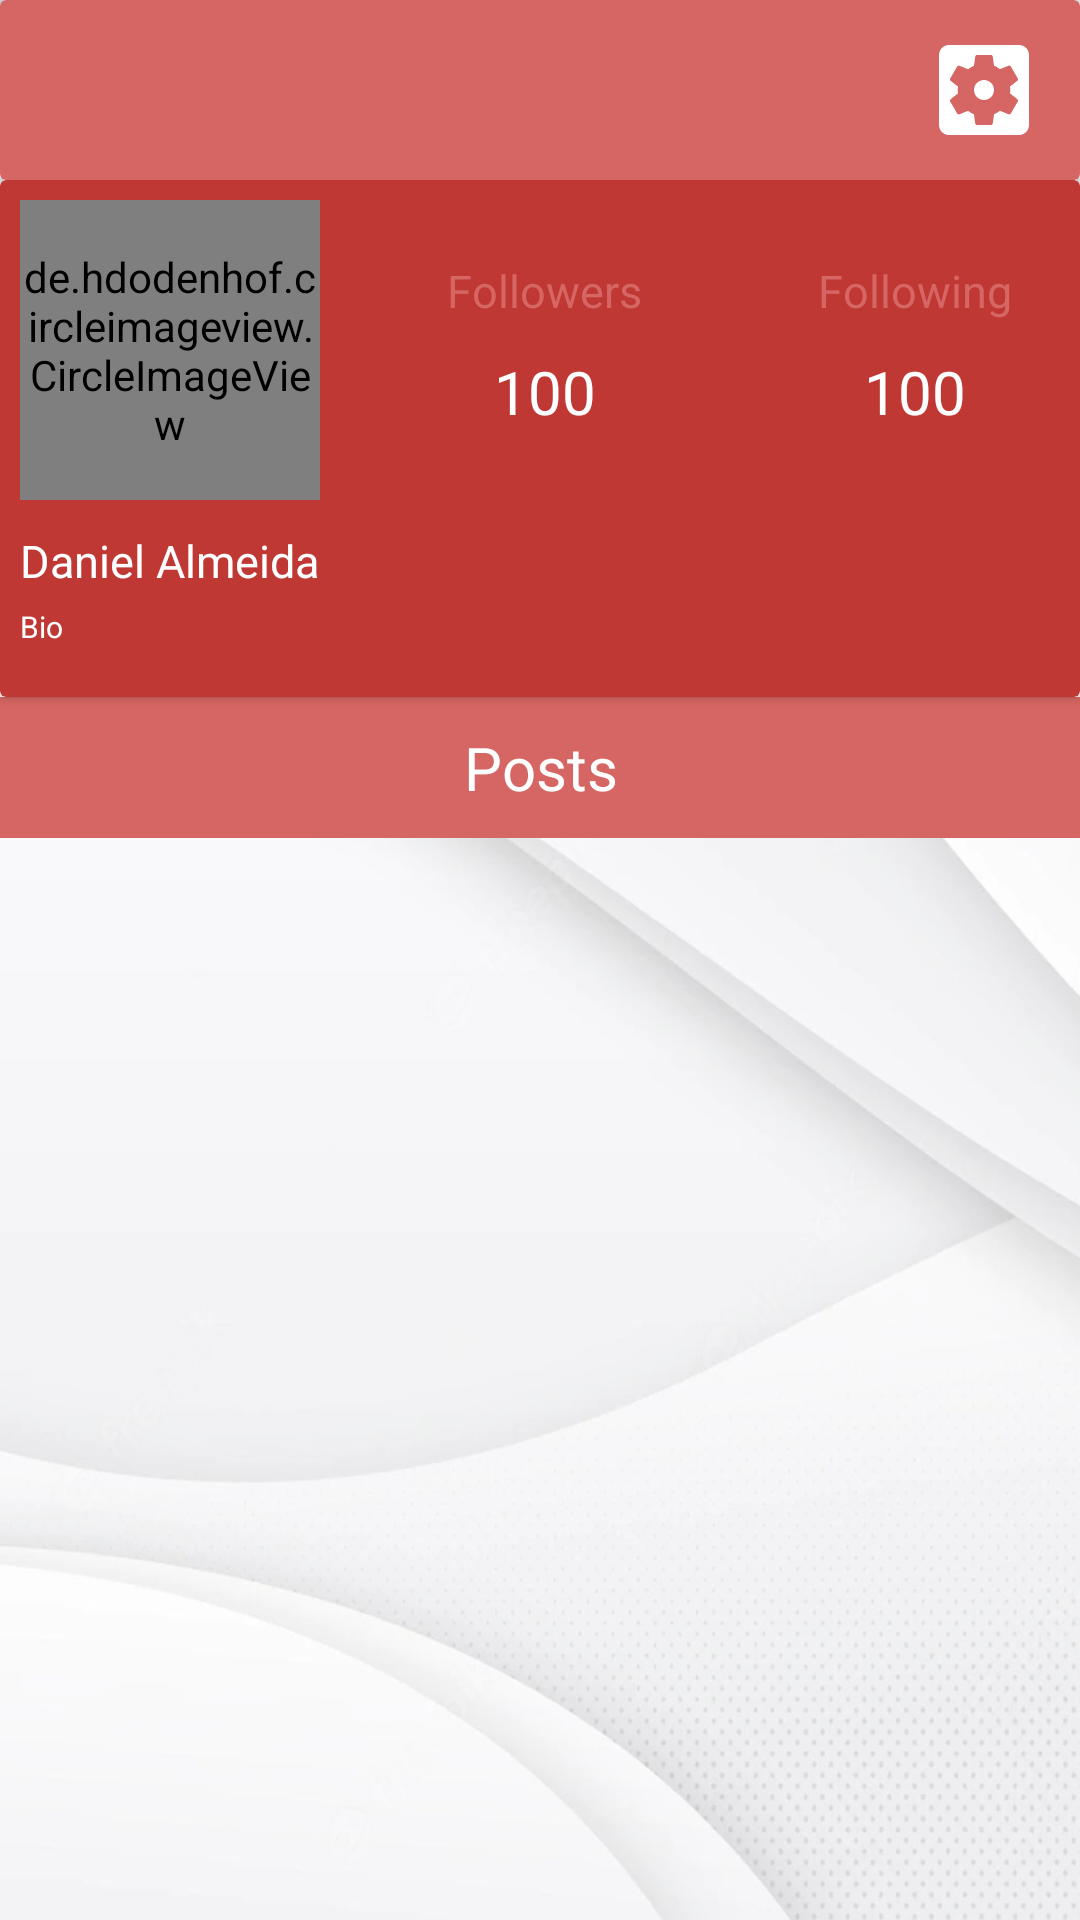

This screen was rendered from an Android layout file. Write that file and the resources it references.
<!-- AndroidManifest.xml: application theme Theme.BlackComedyFinal -->
<!-- res/layout/fragment_profile.xml -->
<?xml version="1.0" encoding="utf-8"?>
<androidx.constraintlayout.widget.ConstraintLayout xmlns:android="http://schemas.android.com/apk/res/android"
    xmlns:app="http://schemas.android.com/apk/res-auto"
    xmlns:tools="http://schemas.android.com/tools"
    android:layout_width="match_parent"
    android:layout_height="match_parent"
    android:background="@drawable/background"
    tools:context=".ui.profile.ProfileFragment">

    <ScrollView
        android:layout_width="match_parent"
        android:layout_height="match_parent"
        >

        <LinearLayout
            android:layout_width="match_parent"
            android:layout_height="wrap_content"
            android:orientation="vertical" >

            <androidx.cardview.widget.CardView
                android:id="@+id/settingsProfile"
                android:layout_width="match_parent"
                app:cardBackgroundColor="@color/lightred"
                android:layout_height="wrap_content"
                tools:ignore="MissingConstraints"
                >

                <LinearLayout
                    android:layout_width="wrap_content"
                    android:layout_gravity="right"
                    android:layout_height="wrap_content">

                    <ImageButton

                        android:id="@+id/setting"
                        android:layout_width="wrap_content"
                        android:layout_height="wrap_content"
                        android:src="@drawable/baseline_settings_applications_24"
                        android:backgroundTint="@color/transparent"

                        ></ImageButton>

                </LinearLayout>

            </androidx.cardview.widget.CardView>


            <androidx.cardview.widget.CardView
                android:layout_width="match_parent"
                android:layout_height="wrap_content"
                android:padding="20dp"
                app:cardBackgroundColor="@color/red"
                tools:ignore="MissingConstraints" >

                <LinearLayout
                    android:layout_width="match_parent"
                    android:padding="20px"
                    android:layout_height="wrap_content">

                    <LinearLayout

                        android:id="@+id/colunm1"
                        android:layout_width="wrap_content"
                        android:layout_gravity="center"
                        android:orientation="vertical"

                        android:layout_height="match_parent">

                        <de.hdodenhof.circleimageview.CircleImageView
                            android:id="@+id/profileImage"
                            android:layout_width="100dp"
                            android:layout_height="100dp"
                            android:padding="0dp"
                            app:civ_border_color="@color/white"
                            app:civ_border_width="5dp"
                            tools:src="@tools:sample/avatars" />

                        <TextView
                            android:id="@+id/profileName"
                            android:layout_width="wrap_content"
                            android:layout_height="wrap_content"
                            android:text="Daniel Almeida"
                            android:textAlignment="center"
                            android:textColor="@color/white"
                            android:layout_gravity="center"
                            android:textSize="15dp"
                            android:layout_marginTop="10dp"
                            android:layout_marginBottom="5dp"
                            ></TextView>

                        <TextView
                            android:id="@+id/profileBio"
                            android:layout_width="wrap_content"
                            android:layout_height="wrap_content"
                            android:text="Bio"
                            android:textColor="@color/white"
                            android:textSize="10dp"
                            android:layout_marginBottom="10dp"
                            ></TextView>

                    </LinearLayout>

                    <LinearLayout

                        android:id="@+id/colunm2"
                        android:layout_width="wrap_content"
                        android:layout_height="match_parent"
                        android:minWidth="150dp"
                        android:orientation="vertical">

                        <TextView

                            android:layout_width="wrap_content"
                            android:layout_height="wrap_content"
                            android:layout_gravity="center_horizontal"
                            android:layout_marginTop="20dp"
                            android:text="Followers"
                            android:textColor="@color/lightred"
                            android:textSize="15dp" />

                        <TextView
                            android:id="@+id/countFollowers"
                            android:layout_width="wrap_content"
                            android:layout_height="wrap_content"
                            android:layout_gravity="center"
                            android:layout_marginTop="10dp"
                            android:text="100"
                            android:textSize="20dp"
                            android:textColor="@color/white"  />

                    </LinearLayout>

                    <LinearLayout

                        android:id="@+id/colunm3"
                        android:layout_width="wrap_content"
                        android:layout_gravity="center"
                        android:orientation="vertical"
                        android:minWidth="150dp"
                        android:layout_height="match_parent">

                        <TextView

                            android:layout_width="wrap_content"
                            android:layout_height="wrap_content"
                            android:layout_gravity="center_horizontal"
                            android:layout_marginTop="20dp"
                            android:text="Following"
                            android:textColor="@color/lightred"
                            android:textSize="15dp"
                            />

                        <TextView
                            android:id="@+id/countFollowings"
                            android:layout_width="wrap_content"
                            android:layout_height="wrap_content"
                            android:layout_gravity="center"
                            android:layout_marginTop="10dp"
                            android:text="100"
                            android:textSize="20dp"
                            android:textColor="@color/white"
                            />

                    </LinearLayout>

                </LinearLayout>

            </androidx.cardview.widget.CardView>

            <TextView
                android:id="@+id/publicacao"
                android:layout_width="match_parent"
                android:layout_height="wrap_content"
                android:textAlignment="center"
                android:textColor="@color/white"
                android:text="Posts"
                android:padding="10dp"
                android:textSize="20dp"
                android:background="@color/lightred"
                android:layout_gravity="center"
                >
            </TextView>

            <androidx.recyclerview.widget.RecyclerView
                android:id="@+id/jokesProfiles"
                android:layout_width="match_parent"
                android:layout_height="match_parent"
                android:layout_marginTop="20dp"
                />





        </LinearLayout>

    </ScrollView>

</androidx.constraintlayout.widget.ConstraintLayout>
<!-- resources referenced by this layout -->
<resources>
  <color name="lightred">#D66663</color>
  <color name="red">#BF3834</color>
  <color name="transparent">#00000000</color>
  <color name="white">#FFFFFFFF</color>
  <!-- drawable background: png bitmap (drawable, 316078 bytes) -->
  <!-- drawable baseline_settings_applications_24 (drawable) -->
  <vector android:height="40dp" android:tint="#FFFFFF"
      android:viewportHeight="24" android:viewportWidth="24"
      android:width="40dp" xmlns:android="http://schemas.android.com/apk/res/android">
      <path android:fillColor="@android:color/white" android:pathData="M12,10c-1.1,0 -2,0.9 -2,2s0.9,2 2,2 2,-0.9 2,-2 -0.9,-2 -2,-2zM19,3L5,3c-1.11,0 -2,0.9 -2,2v14c0,1.1 0.89,2 2,2h14c1.11,0 2,-0.9 2,-2L21,5c0,-1.1 -0.89,-2 -2,-2zM17.25,12c0,0.23 -0.02,0.46 -0.05,0.68l1.48,1.16c0.13,0.11 0.17,0.3 0.08,0.45l-1.4,2.42c-0.09,0.15 -0.27,0.21 -0.43,0.15l-1.74,-0.7c-0.36,0.28 -0.76,0.51 -1.18,0.69l-0.26,1.85c-0.03,0.17 -0.18,0.3 -0.35,0.3h-2.8c-0.17,0 -0.32,-0.13 -0.35,-0.29l-0.26,-1.85c-0.43,-0.18 -0.82,-0.41 -1.18,-0.69l-1.74,0.7c-0.16,0.06 -0.34,0 -0.43,-0.15l-1.4,-2.42c-0.09,-0.15 -0.05,-0.34 0.08,-0.45l1.48,-1.16c-0.03,-0.23 -0.05,-0.46 -0.05,-0.69 0,-0.23 0.02,-0.46 0.05,-0.68l-1.48,-1.16c-0.13,-0.11 -0.17,-0.3 -0.08,-0.45l1.4,-2.42c0.09,-0.15 0.27,-0.21 0.43,-0.15l1.74,0.7c0.36,-0.28 0.76,-0.51 1.18,-0.69l0.26,-1.85c0.03,-0.17 0.18,-0.3 0.35,-0.3h2.8c0.17,0 0.32,0.13 0.35,0.29l0.26,1.85c0.43,0.18 0.82,0.41 1.18,0.69l1.74,-0.7c0.16,-0.06 0.34,0 0.43,0.15l1.4,2.42c0.09,0.15 0.05,0.34 -0.08,0.45l-1.48,1.16c0.03,0.23 0.05,0.46 0.05,0.69z"/>
  </vector>
  <style name="Theme.BlackComedyFinal" parent="Theme.MaterialComponents.DayNight.DarkActionBar">
          
          <item name="colorPrimary">@color/lightred</item>
          <item name="colorPrimaryVariant">@color/red</item>
          <item name="colorOnPrimary">@color/white</item>
          
          <item name="colorSecondary">@color/teal_200</item>
          <item name="colorSecondaryVariant">@color/teal_700</item>
          <item name="colorOnSecondary">@color/white</item>
          
          <item name="android:statusBarColor">?attr/colorPrimaryVariant</item>
          
      </style>
  <color name="teal_200">#FF03DAC5</color>
  <color name="teal_700">#FF018786</color>
</resources>
